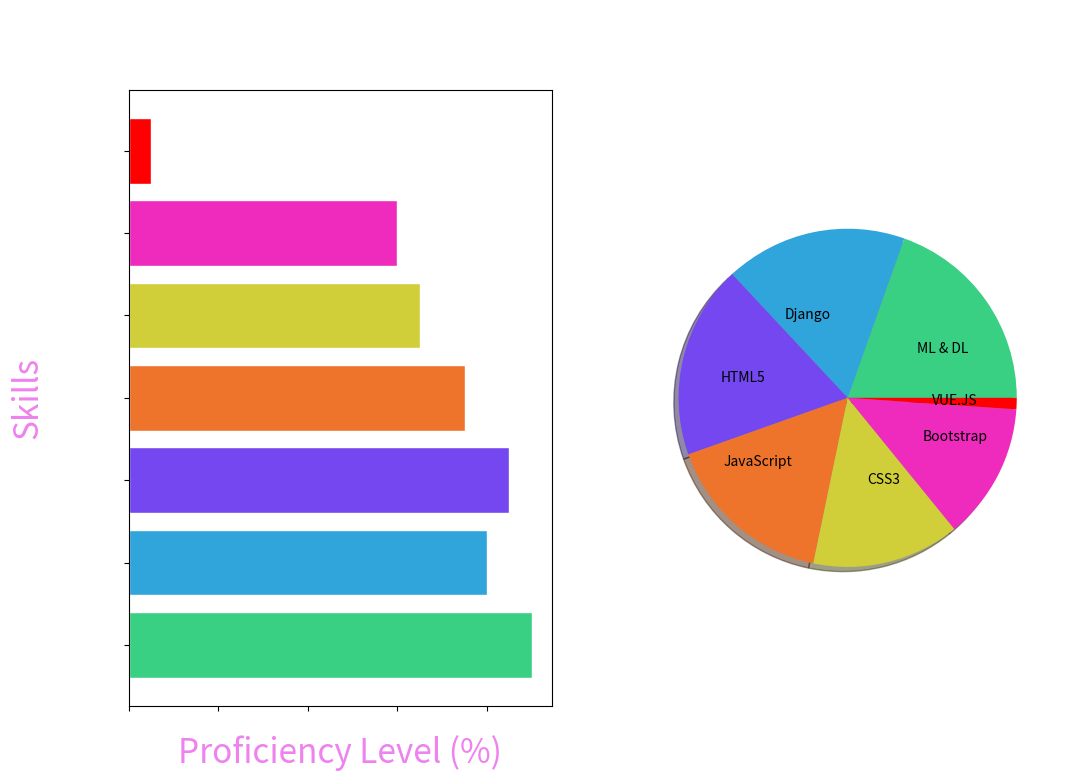

This chart was generated by the following Python code:
from matplotlib import pyplot as plt 


y = [90,80,85,75,65,60,5]
x = ['ML & DL', 'Django', 'HTML5', 'JavaScript', 'CSS3', 'Bootstrap', 'VUE.JS']
colours = ['#39d084', '#30a5dc', '#7447f0', '#ee742b', '#d0ce39', '#ee2bbd', 'red']

fig, (ax1, ax2) = plt.subplots(1,2, figsize=(12,8))
ax1.barh(x,y, height=0.8, color=colours, edgecolor='white')
for index, value in enumerate(y):
    ax1.text(value, index, str(value), color='white')

ax2.pie(y, labels=x, labeldistance=0.5, colors=colours,shadow=True)
ax2.set_title('Skills Pie Chart', fontsize=24, color='white')

ax1.set_title('Skills Bar Chart', color='white', fontsize=24)
ax1.set_xlabel('x title', color='violet', fontsize=24)
ax1.set_ylabel('y title', color='violet', fontsize=24)

ax1.set(title='Skills Bar Chart',
xlabel='Proficiency Level (%)',
ylabel='Skills')
ax1.set_title('Skills Bar Chart', color='white', fontsize=24)
plt.setp(ax1.get_xticklabels(), color='white')
plt.setp(ax1.get_yticklabels(), color='white')
plt.suptitle('NWOVU SUNDAY SKILLS PROFICIENCY LEVEL', color='white', fontsize=24)
plt.savefig('skillsbart', transparent=True)
plt.show()